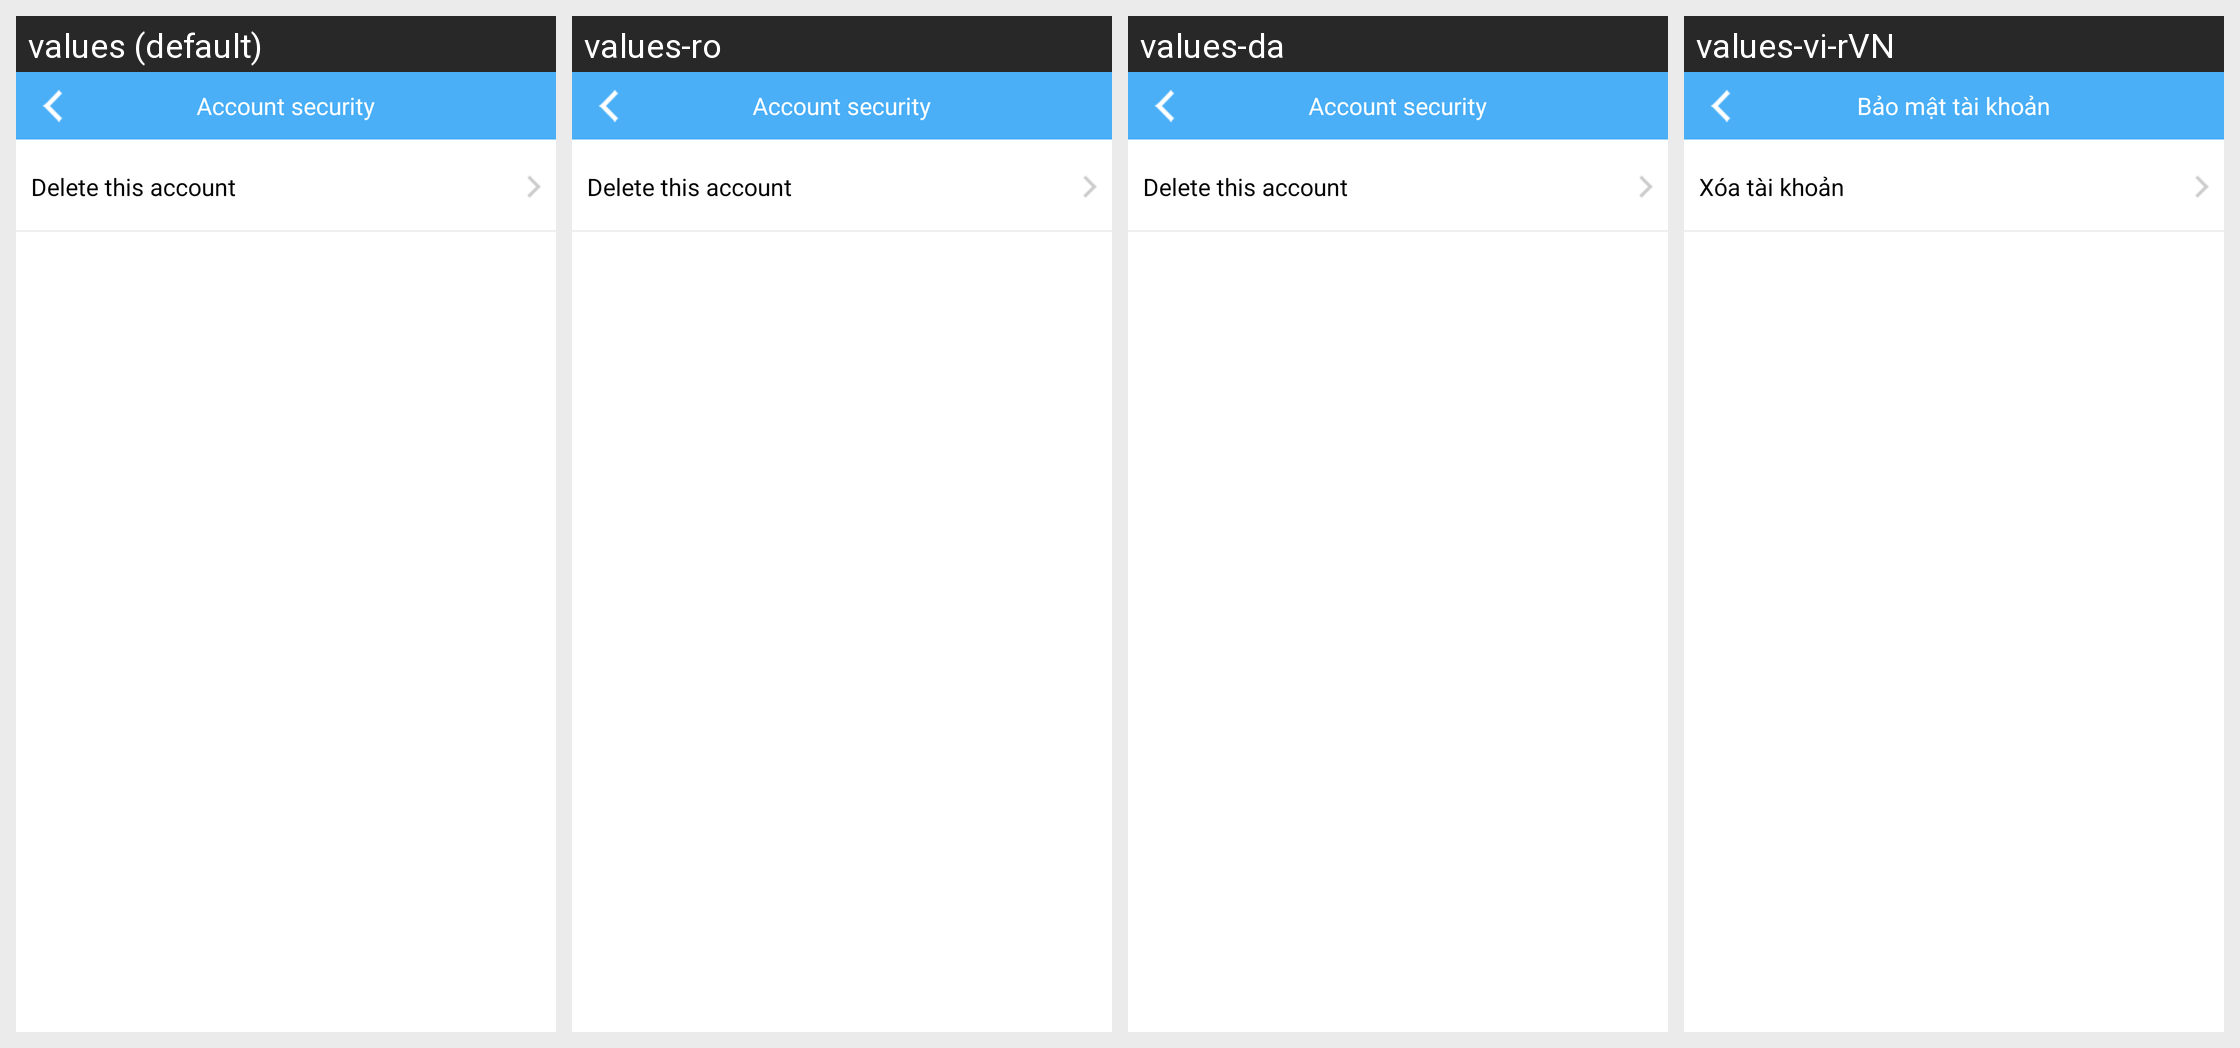

The same Android screen rendered under several of its app's locales, left to right. List the strings drawn on it with the default value and each locale's translation.
Android screen res/layout/activity_account_security.xml rendered under 4 locales, left to right: values (default), values-ro, values-da, values-vi-rVN. Device: Nexus 5 (rendered at 1080×1920; each locale shown at half size, 540×960, under a caption strip naming it); theme AppTheme.
Other locales in the repository, not shown: values-de, values-de-rDE, values-en, values-es, values-fr, values-fr-rFR, values-it, values-ja, values-ja-rJP, values-ko, values-ko-rKR, values-nl, values-pl, values-pt, values-ru, values-tr, values-zh, values-zh-rCN, values-zh-rHK, values-zh-rTW.
Strings drawn on this screen, with the default value and each locale's value (text and hints the layout hard-codes, and strings that could not be matched under every locale, appear in the picture but are not listed):

Account_security
  values: Account security
  values-ro: Account security  [not translated; the default value is used]
  values-da: Account security  [not translated; the default value is used]
  values-vi-rVN: Bảo mật tài khoản

Delete_this_account
  values: Delete this account
  values-ro: Delete this account  [not translated; the default value is used]
  values-da: Delete this account  [not translated; the default value is used]
  values-vi-rVN: Xóa tài khoản
